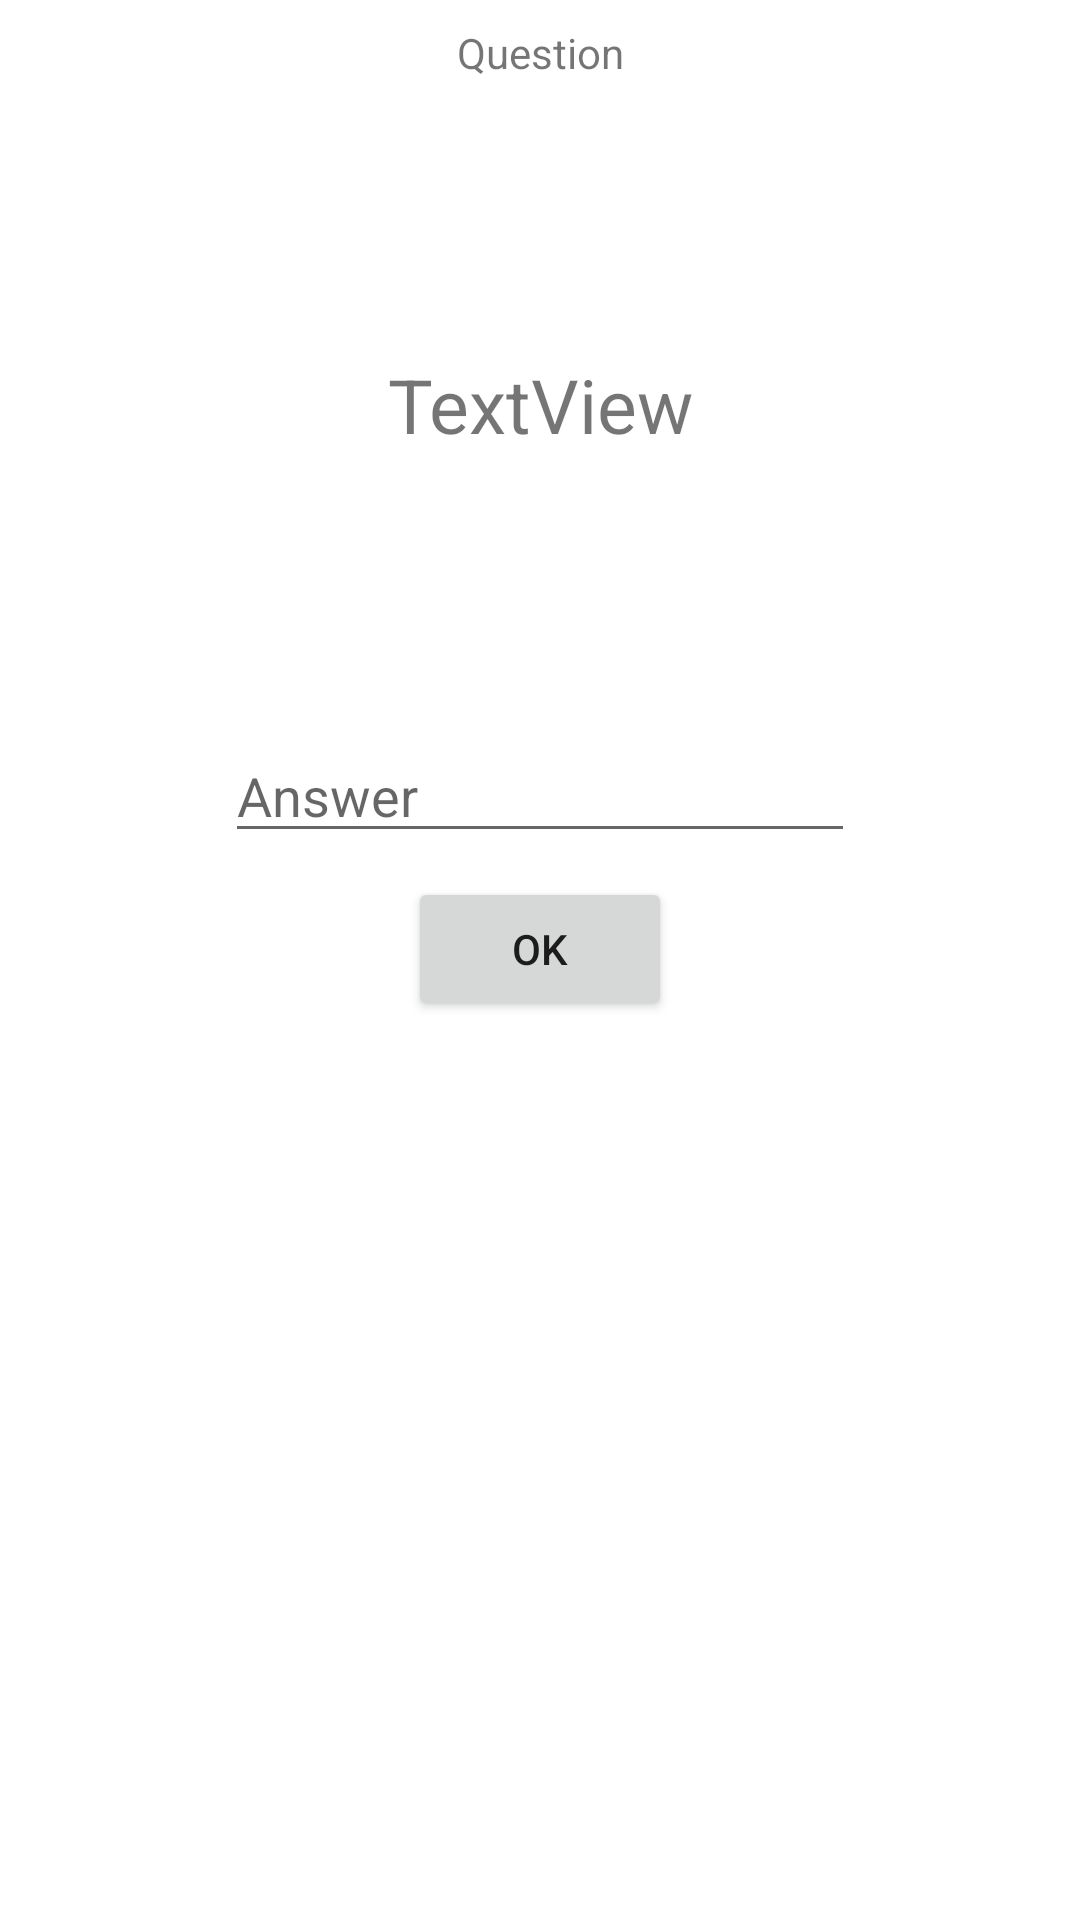

Write the Android layout XML for this screen, with the resource values it uses.
<!-- AndroidManifest.xml: application theme Theme.WroclawTourGame -->
<!-- res/layout/fragment_question.xml -->
<?xml version="1.0" encoding="utf-8"?>
<FrameLayout xmlns:android="http://schemas.android.com/apk/res/android"
    xmlns:app="http://schemas.android.com/apk/res-auto"
    xmlns:tools="http://schemas.android.com/tools"
    android:layout_width="match_parent"
    android:layout_height="match_parent"
    tools:context=".QuestionFragment">

    <androidx.constraintlayout.widget.ConstraintLayout
        android:layout_width="match_parent"
        android:layout_height="match_parent"
        android:background="@color/white">

        <TextView
            android:id="@+id/questionTextView"
            android:layout_width="wrap_content"
            android:layout_height="wrap_content"
            android:layout_marginTop="8dp"
            android:text="@string/question"
            app:layout_constraintEnd_toEndOf="parent"
            app:layout_constraintStart_toStartOf="parent"
            app:layout_constraintTop_toTopOf="parent" />

        <TextView
            android:id="@+id/questionValueTextView"
            android:layout_width="match_parent"
            android:layout_height="200dp"
            android:layout_marginTop="8dp"
            android:autoSizeTextType="uniform"
            android:autoSizeMaxTextSize="25dp"
            android:text="TextView"
            android:gravity="center"
            app:layout_constraintTop_toBottomOf="@+id/questionTextView"
            tools:layout_editor_absoluteX="78dp" />

        <EditText
            android:id="@+id/answerEditText"
            android:layout_width="wrap_content"
            android:layout_height="wrap_content"
            android:layout_marginTop="8dp"
            android:ems="10"
            android:inputType="textPersonName"
            android:hint="@string/answer"
            app:layout_constraintEnd_toEndOf="parent"
            app:layout_constraintStart_toStartOf="parent"
            app:layout_constraintTop_toBottomOf="@+id/questionValueTextView" />

        <Button
            android:id="@+id/answerButton"
            android:layout_width="wrap_content"
            android:layout_height="wrap_content"
            android:layout_marginTop="8dp"
            android:text="@android:string/ok"
            app:layout_constraintEnd_toEndOf="parent"
            app:layout_constraintStart_toStartOf="parent"
            app:layout_constraintTop_toBottomOf="@+id/answerEditText" />
    </androidx.constraintlayout.widget.ConstraintLayout>
</FrameLayout>
<!-- resources referenced by this layout -->
<resources>
  <color name="white">#FFFFFFFF</color>
  <string name="answer">Answer</string>
  <string name="question">Question</string>
  <style name="Theme.WroclawTourGame" parent="Theme.MaterialComponents.DayNight.DarkActionBar">
          
          <item name="colorPrimary">@color/purple_500</item>
          <item name="colorPrimaryVariant">@color/purple_700</item>
          <item name="colorOnPrimary">@color/white</item>
          
          <item name="colorSecondary">@color/teal_200</item>
          <item name="colorSecondaryVariant">@color/teal_700</item>
          <item name="colorOnSecondary">@color/black</item>
          
          <item name="android:statusBarColor" tools:targetApi="l">?attr/colorPrimaryVariant</item>
          
      </style>
  <color name="purple_500">#FF6200EE</color>
  <color name="purple_700">#FF3700B3</color>
  <color name="teal_200">#FF03DAC5</color>
  <color name="teal_700">#FF018786</color>
  <color name="black">#FF000000</color>
</resources>
